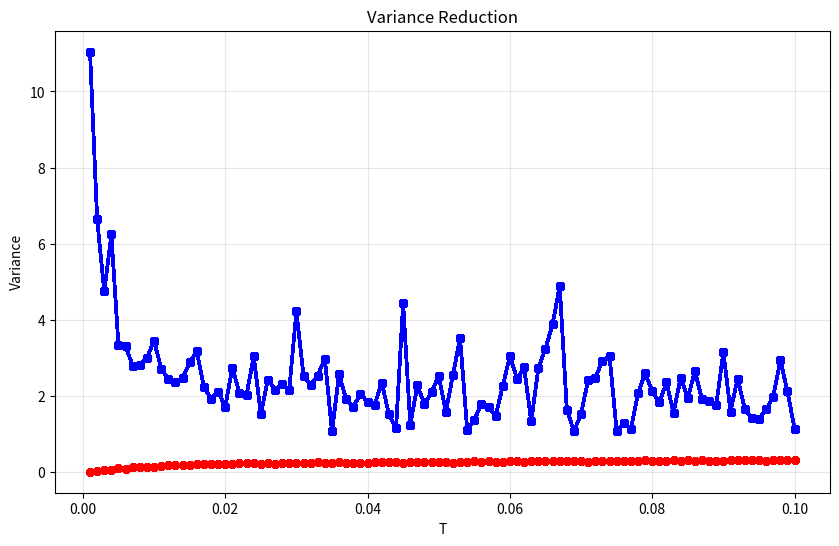

The script that saved this image:
import numpy as np
import matplotlib.pyplot as plt



#PRICE EUROPEAN CALL OPTION USING MC, GIVE CONFIDENCE INTERVAL.

    #Euler Discretization
    #Pricing by MonteCarlo: Confidence interval.
    #Computation of the delta by MonteCarlo: 2 approaches (valid in BS model)
        # Direct definition formula (differentiable payoff, except count set)
        # A la Malliavin formula
        
    # [redacted]




'''Euler discretization of GBM'''

    #takes as inputs S0 initial price, T time interval, r interest rate riskless, sigma volatility risky,
            #n time steps, N number of paths.
    #S is an internal variable which stands for the asset price. We evolve it under the RISK-NEUTRAL dynamics.
    

def EulerGBM(S0, T, r, sigma, n, N):  #In the code we also compute the evolution of the BM process along same path (needed for second method for computing delta)
    dt = T / n
    S = np.zeros((n + 1, N))
    S[0] = S0

    B=np.zeros((n+1,N))
    B[0]=0
    for t in range(1, n + 1):
        deltaB=np.random.standard_normal(N)
        S[t] = S[t-1]*(1 + (r - sigma**2 / 2) * dt + sigma * np.sqrt(dt) *deltaB)
        B[t]= B[t-1]+np.sqrt(dt)*deltaB

        
    return S,B #Price and BM arrays









#MONTE CARLO PRICING OF EUROPEAN OPTION PLUS DELTA


def MCEuropean_price_and_delta(K,S0, T, r, sigma, n, N):
    S = np.zeros((n + 1, N))
    B=np.zeros((n+1,N))
    S,B=EulerGBM(S0, T, r, sigma, n, N)

    ##OPTIONPRICE:
    C_T=np.exp(-r*T)*np.maximum(S[n]-K,0)
    C=C_T.mean() #Mean of discounted payoffs (Monte Carlo approximation to option price)
    conf_interval = C + np.array([-1.96, 1.96]) * C_T.std() / np.sqrt(N) #95%confidence interval

    

    ##APPROACH 1 computation of delta: DELTA=np.exp(-r*T)*E(\partial_{S_0}(varphi(S_T)) *S_T/S_0) (FORMULA VALID IN BS MODEL, DIFF PAYOFF EXCEPT COUNT SET)

    def step_K(x,K):
        return np.where(x>K,1,0) #works in vectorized way: if x[i]>K, returns one in that position, otherwise returns 0 in that position
    
    delta1path=np.exp(-r*T)*step_K(S[n],K)*S[n]/S0 #pathwisevalues
    delta1=delta1path.mean()
    conf_interval_delta1 = delta1 + np.array([-1.96, 1.96]) * delta1path.std() / np.sqrt(N)

    #APPROACH 2: DELTa=np.exp(-r*T)*E(\varphi(S_T) *B_T/(S0*sigma*T)) (FORMULA VALID IN BS MODEL, BOREL PAYOFF)
    delta2path=np.exp(-r*T)*np.maximum(S[n]-K,0)*B[n]/(S0*sigma*T)
    delta2=delta2path.mean()
    conf_interval_delta2 = delta2 + np.array([-1.96, 1.96]) * delta2path.std() / np.sqrt(N)

    return C,conf_interval,delta1,conf_interval_delta1,delta2,conf_interval_delta1,delta1path,delta2path #delta1path and delta2path for study variancereduction




# PARAMETERS and SIMULATION
S0 = 100.0
T = 100
r = 0.05
sigma = 0.2
n = 300
N = 300


K=100   #Strike price 



C,conf_interval,delta1,conf_interval_delta1,delta2,conf_interval_delta2,delta1path,delta2path=MCEuropean_price_and_delta(K,S0, T, r, sigma, n, N)



print('Price European option:', C)

print('Confidence Interval:', conf_interval)

print('Delta for European option by Approach1',delta1)

print('Confidence Interval for Delta1:', conf_interval_delta1)

print('Delta for European option by Approach2',delta2)

print('Confidence Interval for Delta2:', conf_interval_delta2)



# [redacted]

S0 = 100.0
r = 0
sigma = 0.5
n = 300
N = 300
M=100 #discretization of the interval T in [0,1]

K=95   #Strike price

def VarrespecttoT(K,S0,r,sigma,n,N,M):
    delta1var=np.zeros((M,N))
    delta2var=np.zeros((M,N))
    Tlist=np.zeros(M)
    for t in range(1,M+1):

        Tlist[t-1]=0.1*t/M

        delta1path=MCEuropean_price_and_delta(K,S0, Tlist[t-1], r, sigma, n, N)[6] #retrieve delta1
        delta2path=MCEuropean_price_and_delta(K,S0, Tlist[t-1], r, sigma, n, N)[7] #retrieve delta2

        delta1var[t-1]=delta1path.std()**2
        delta2var[t-1]=delta2path.std()**2

    return delta1var, delta2var,Tlist



delta1var,delta2var,Tlist=VarrespecttoT(K,S0,r,sigma,n,N,M)



# Visualization
plt.figure(figsize=(10, 6))


plt.plot(Tlist, delta2var, 's-', linewidth=2, markersize=5, label='Malliavin weight', color='blue')  
plt.plot(Tlist, delta1var, 'o-', linewidth=2, markersize=5, label='Definition', color='red')
plt.xlabel('T')
plt.ylabel('Variance')
plt.title('Variance Reduction')
plt.grid(True, alpha=0.3)
plt.show()
    
    

    
